Labelled photos from "dataset", an image-classification folder in assiri/Vision-Transformer. The possible labels are: front or left, front or right, hump, left turn, narrows from left, narrows from right, no horron, no parking, no u-turn, overtaking is forbidden, parking, pedestrian crossing, right or left, right turn, rotor, slow, speed limit 100, speed limit 30, speed limit 40, speed limit 50, speed limit 60, speed limit 80, stop, u-turn.

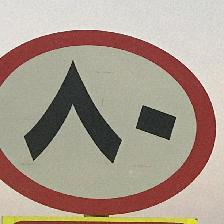
Label: speed limit 80

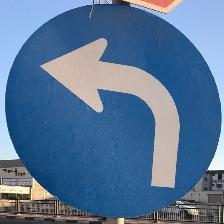
Label: left turn

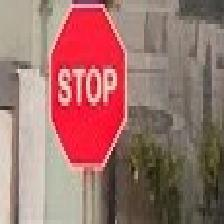
Label: stop

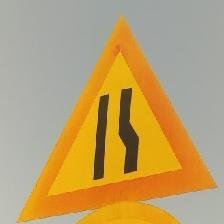
Label: narrows from right

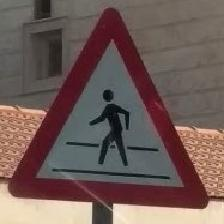
Label: pedestrian crossing

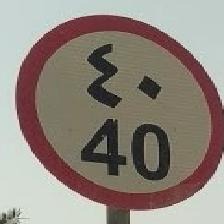
Label: speed limit 40
